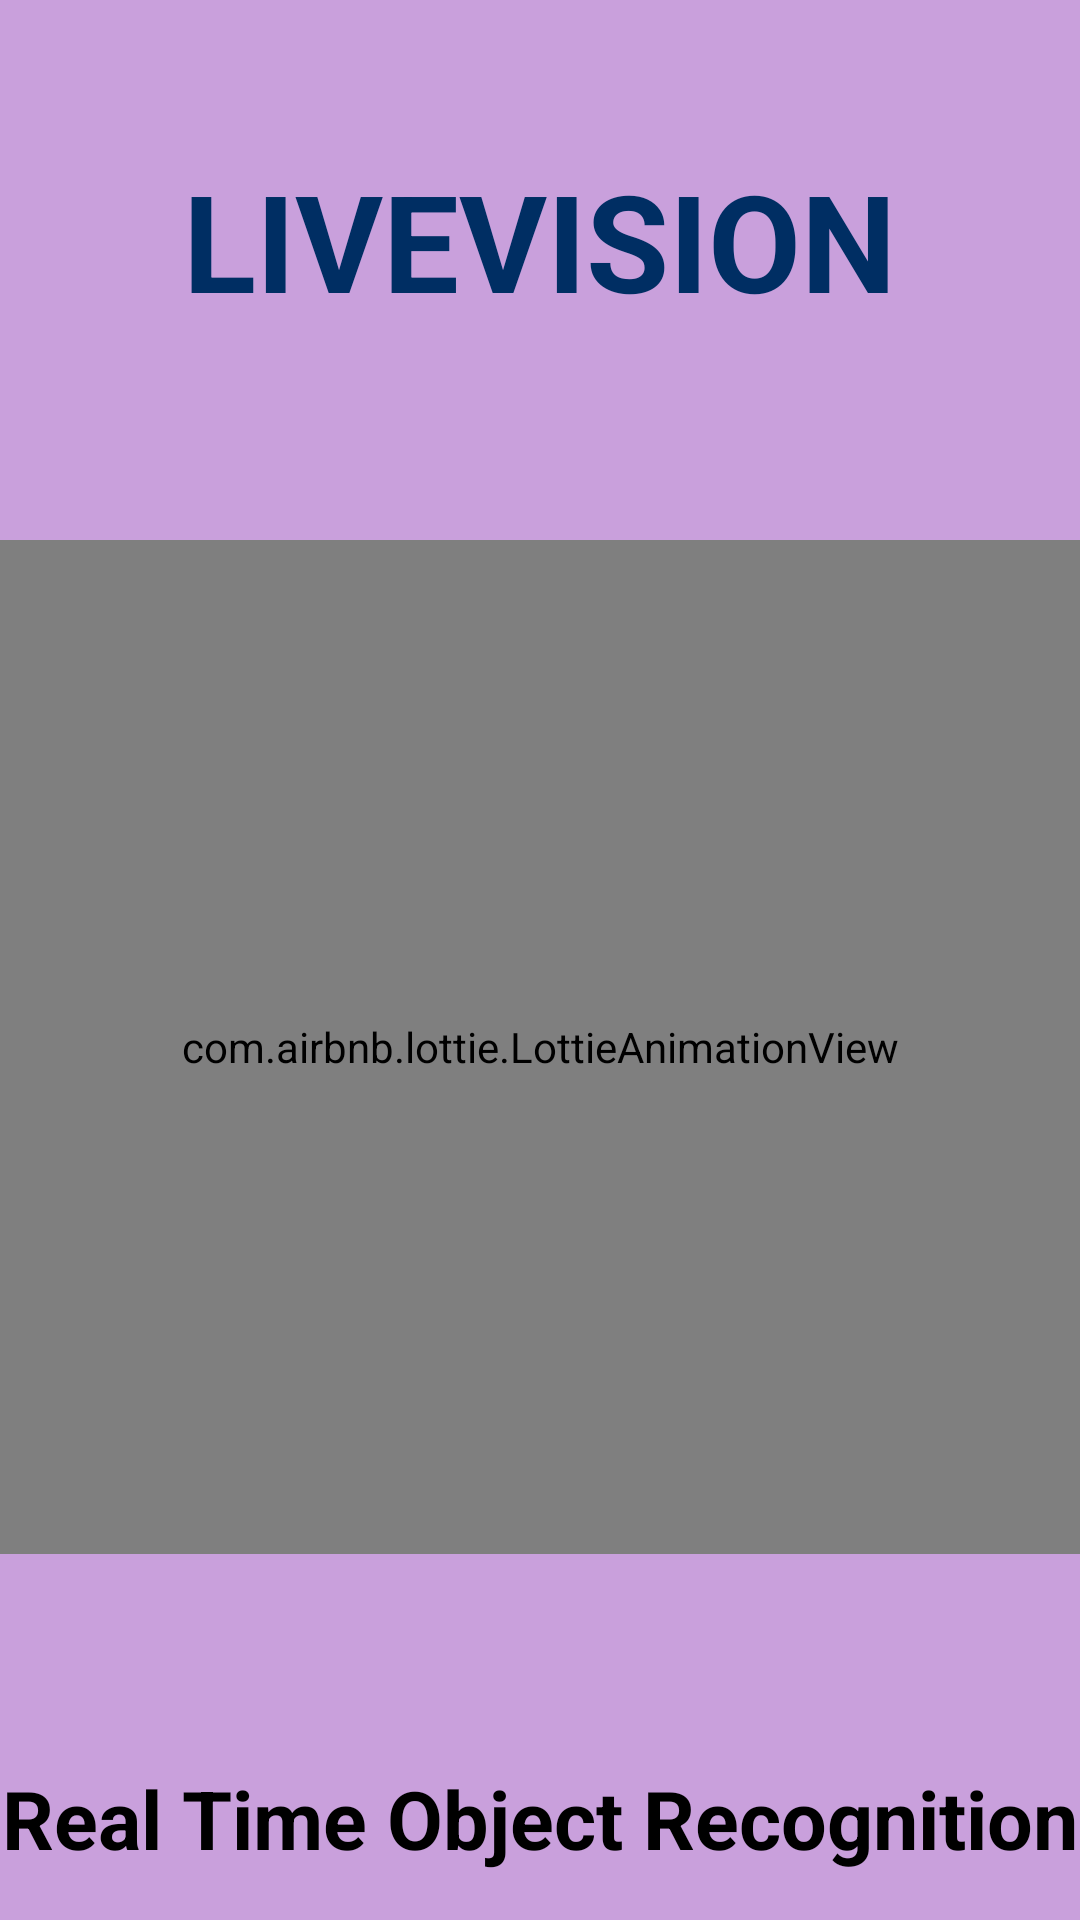

Write the Android layout XML for this screen, with the resource values it uses.
<!-- AndroidManifest.xml: application theme Theme.example -->
<!-- res/layout/activity_main.xml -->
<?xml version="1.0" encoding="utf-8"?>
<LinearLayout xmlns:android="http://schemas.android.com/apk/res/android"
    xmlns:app="http://schemas.android.com/apk/res-auto"
    xmlns:tools="http://schemas.android.com/tools"
    android:layout_width="match_parent"
    android:layout_height="match_parent"
    android:background="#c9a0dc"
    android:layout_gravity="center"
    android:orientation="vertical"
    tools:context=".MainActivity">

    <TextView
        android:id="@+id/splashtext"
        android:layout_width="wrap_content"
        android:layout_height="wrap_content"
        android:text="LIVEVISION"
        android:textColor="#002e63"
        android:textSize="45dp"
        android:textStyle="bold"
        android:layout_gravity="center"
        android:gravity="center"
        android:fontFamily="sans-serif"
        android:layout_marginTop="50sp"

         />

    <com.airbnb.lottie.LottieAnimationView
        android:layout_width="match_parent"
        android:layout_height="338dp"
        android:layout_marginTop="70dp"
        app:lottie_autoPlay="true"
        app:lottie_loop="true"
        app:lottie_rawRes="@raw/splashicon" />

    <TextView
        android:id="@+id/splashinfo"
        android:layout_width="wrap_content"
        android:layout_height="wrap_content"
        android:fontFamily="sans-serif"
        android:text="Real Time Object Recognition"
        android:textColor="@color/black"
        android:textSize="27sp"
        android:textStyle="bold"
        android:layout_gravity="center"
        android:layout_marginTop="70dp"/>


</LinearLayout>
<!-- resources referenced by this layout -->
<resources>
  <color name="black">#FF000000</color>
  <style name="Theme.example" parent="Base.Theme.example" />
  <style name="Base.Theme.example" parent="Theme.Material3.DayNight.NoActionBar">
          
          
      </style>
</resources>
